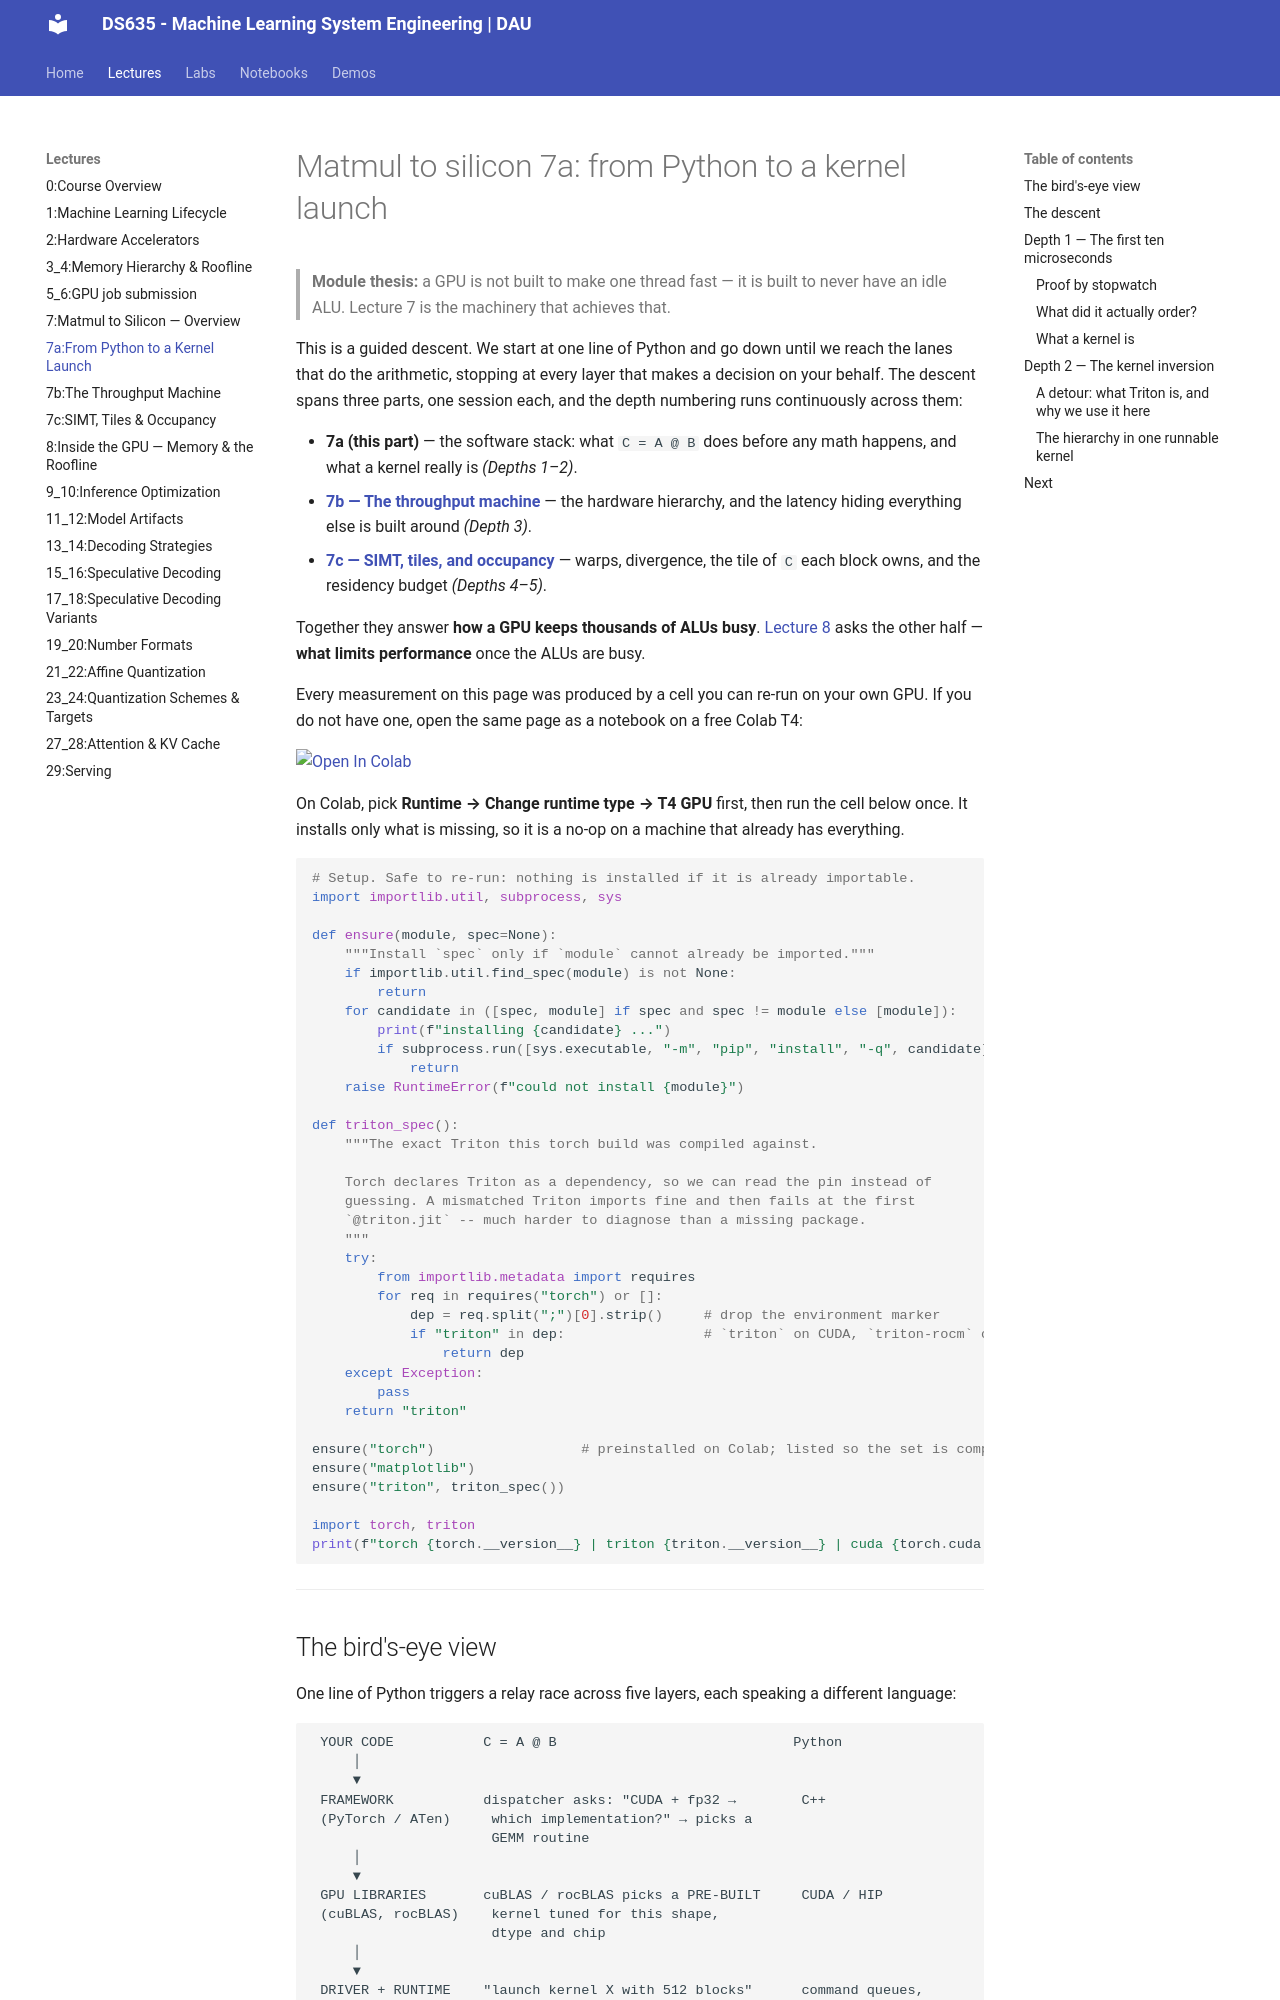

repository: Ankush-Chander/DS635-ml-system-engineering · page: lectures/Lecture7a/index.html · generator: mkdocs

---
jupyter:
  jupytext:
    main_language: python
    text_representation:
      extension: .md
      format_name: markdown
  kernelspec:
    display_name: Python 3
    language: python
    name: python3
---

# Matmul to silicon 7a: from Python to a kernel launch

> **Module thesis:** a GPU is not built to make one thread fast — it is built to
> never have an idle ALU. Lecture 7 is the machinery that achieves that.

This is a guided descent. We start at one line of Python and go down until we
reach the lanes that do the arithmetic, stopping at every layer that makes a
decision on your behalf. The descent spans three parts, one session each, and
the depth numbering runs continuously across them:

* **7a (this part)** — the software stack: what `C = A @ B` does before any math
  happens, and what a kernel really is *(Depths 1–2)*.
* **[7b — The throughput machine](Lecture7b.md)** — the hardware hierarchy, and
  the latency hiding everything else is built around *(Depth 3)*.
* **[7c — SIMT, tiles, and occupancy](Lecture7c.md)** — warps, divergence, the
  tile of `C` each block owns, and the residency budget *(Depths 4–5)*.

Together they answer **how a GPU keeps thousands of ALUs busy**.
[Lecture 8](Lecture8.md) asks the other half — **what limits performance** once
the ALUs are busy.

Every measurement on this page was produced by a cell you can re-run on your own
GPU. If you do not have one, open the same page as a notebook on a free Colab T4:

[![Open In Colab](https://colab.research.google.com/assets/colab-badge.svg)](https://colab.research.google.com/github/Ankush-Chander/DS635-ml-system-engineering/blob/main/docs/lectures/Lecture7a.ipynb)

On Colab, pick **Runtime → Change runtime type → T4 GPU** first, then run the
cell below once. It installs only what is missing, so it is a no-op on a machine
that already has everything.

```python
# Setup. Safe to re-run: nothing is installed if it is already importable.
import importlib.util, subprocess, sys

def ensure(module, spec=None):
    """Install `spec` only if `module` cannot already be imported."""
    if importlib.util.find_spec(module) is not None:
        return
    for candidate in ([spec, module] if spec and spec != module else [module]):
        print(f"installing {candidate} ...")
        if subprocess.run([sys.executable, "-m", "pip", "install", "-q", candidate]).returncode == 0:
            return
    raise RuntimeError(f"could not install {module}")

def triton_spec():
    """The exact Triton this torch build was compiled against.

    Torch declares Triton as a dependency, so we can read the pin instead of
    guessing. A mismatched Triton imports fine and then fails at the first
    `@triton.jit` -- much harder to diagnose than a missing package.
    """
    try:
        from importlib.metadata import requires
        for req in requires("torch") or []:
            dep = req.split(";")[0].strip()     # drop the environment marker
            if "triton" in dep:                 # `triton` on CUDA, `triton-rocm` on ROCm
                return dep
    except Exception:
        pass
    return "triton"

ensure("torch")                  # preinstalled on Colab; listed so the set is complete
ensure("matplotlib")
ensure("triton", triton_spec())

import torch, triton
print(f"torch {torch.__version__} | triton {triton.__version__} | cuda {torch.cuda.is_available()}")
```

---
